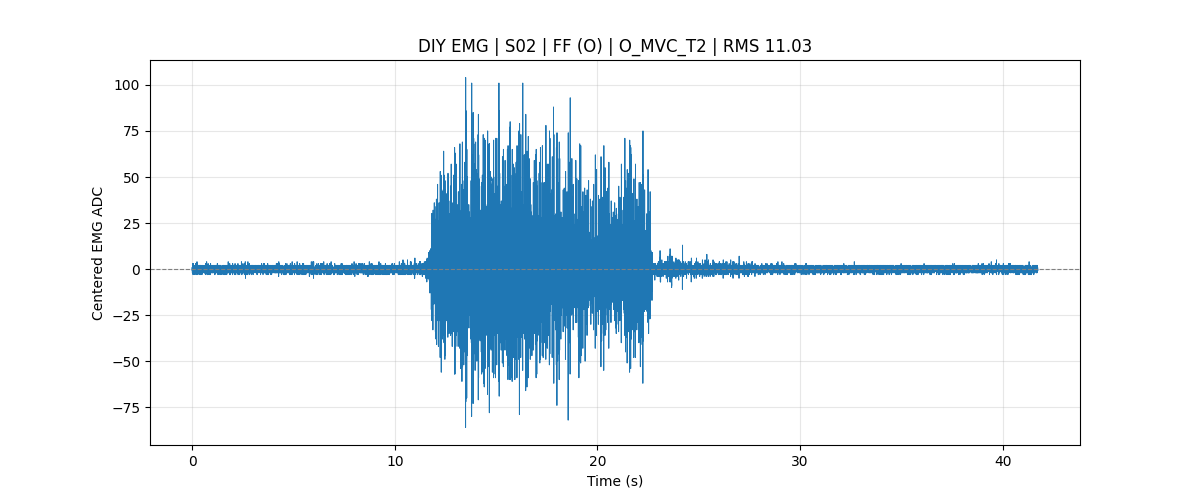

Values plotted in this chart, from the file beside it:
subject_id, S02
muscle, FF
test_type, MVC
mvc_trial1_kg, 21.30
mvc_trial2_kg, 20.60
mvc_trial3_kg, 0.00
mvc_kg_100_percent, 0.00
manual_mvc_trial_kg, 20.6
mvc_level, 100% MVC
target_force_kg, 20.60
sample_rate, 1000
baseline, 442
rms, 11.03
battery_mv_last, 3946
battery_percent_last, 70
record_time, 2026-07-24 16:46:18
sample_index, time_sec, adc_raw, emg_centered, battery_mv, battery_percent, mvc_kg_100_percent, mvc_level, target_force_kg, test_type
121344, 0.0000, 442, 0.0280, 3947, 70, 0.00, 100% MVC, 20.60, MVC
121345, 0.0010, 441, -0.9720, 3947, 70, 0.00, 100% MVC, 20.60, MVC
121346, 0.0020, 443, 1.028, 3947, 70, 0.00, 100% MVC, 20.60, MVC
121347, 0.0030, 441, -0.9720, 3947, 70, 0.00, 100% MVC, 20.60, MVC
121348, 0.0040, 442, 0.0280, 3947, 70, 0.00, 100% MVC, 20.60, MVC
121349, 0.0050, 443, 1.028, 3947, 70, 0.00, 100% MVC, 20.60, MVC
121350, 0.0060, 442, 0.0280, 3947, 70, 0.00, 100% MVC, 20.60, MVC
121351, 0.0070, 440, -1.972, 3947, 70, 0.00, 100% MVC, 20.60, MVC
121352, 0.0080, 442, 0.0280, 3947, 70, 0.00, 100% MVC, 20.60, MVC
121353, 0.0090, 440, -1.972, 3947, 70, 0.00, 100% MVC, 20.60, MVC
121354, 0.0100, 441, -0.9720, 3947, 70, 0.00, 100% MVC, 20.60, MVC
121355, 0.0110, 442, 0.0280, 3947, 70, 0.00, 100% MVC, 20.60, MVC
121356, 0.0120, 443, 1.028, 3947, 70, 0.00, 100% MVC, 20.60, MVC
121357, 0.0130, 444, 2.028, 3947, 70, 0.00, 100% MVC, 20.60, MVC
121358, 0.0140, 443, 1.028, 3947, 70, 0.00, 100% MVC, 20.60, MVC
121359, 0.0150, 443, 1.028, 3947, 70, 0.00, 100% MVC, 20.60, MVC
121360, 0.0160, 443, 1.028, 3947, 70, 0.00, 100% MVC, 20.60, MVC
121361, 0.0170, 444, 2.028, 3947, 70, 0.00, 100% MVC, 20.60, MVC
121362, 0.0180, 443, 1.028, 3947, 70, 0.00, 100% MVC, 20.60, MVC
121363, 0.0190, 443, 1.028, 3947, 70, 0.00, 100% MVC, 20.60, MVC
121364, 0.0200, 443, 1.028, 3947, 70, 0.00, 100% MVC, 20.60, MVC
121365, 0.0210, 443, 1.028, 3947, 70, 0.00, 100% MVC, 20.60, MVC
121366, 0.0220, 441, -0.9720, 3947, 70, 0.00, 100% MVC, 20.60, MVC
121367, 0.0230, 442, 0.0280, 3947, 70, 0.00, 100% MVC, 20.60, MVC
121368, 0.0240, 445, 3.028, 3947, 70, 0.00, 100% MVC, 20.60, MVC
121369, 0.0250, 442, 0.0280, 3947, 70, 0.00, 100% MVC, 20.60, MVC
121370, 0.0260, 442, 0.0280, 3947, 70, 0.00, 100% MVC, 20.60, MVC
121371, 0.0270, 441, -0.9720, 3947, 70, 0.00, 100% MVC, 20.60, MVC
121372, 0.0280, 441, -0.9720, 3947, 70, 0.00, 100% MVC, 20.60, MVC
121373, 0.0290, 440, -1.972, 3947, 70, 0.00, 100% MVC, 20.60, MVC
121374, 0.0300, 440, -1.972, 3947, 70, 0.00, 100% MVC, 20.60, MVC
121375, 0.0310, 441, -0.9720, 3947, 70, 0.00, 100% MVC, 20.60, MVC
121376, 0.0320, 444, 2.028, 3947, 70, 0.00, 100% MVC, 20.60, MVC
121377, 0.0330, 442, 0.0280, 3947, 70, 0.00, 100% MVC, 20.60, MVC
121378, 0.0340, 440, -1.972, 3947, 70, 0.00, 100% MVC, 20.60, MVC
121379, 0.0350, 439, -2.972, 3947, 70, 0.00, 100% MVC, 20.60, MVC
121380, 0.0360, 440, -1.972, 3947, 70, 0.00, 100% MVC, 20.60, MVC
121381, 0.0370, 441, -0.9720, 3947, 70, 0.00, 100% MVC, 20.60, MVC
121382, 0.0380, 442, 0.0280, 3947, 70, 0.00, 100% MVC, 20.60, MVC
121383, 0.0390, 442, 0.0280, 3947, 70, 0.00, 100% MVC, 20.60, MVC
121384, 0.0400, 441, -0.9720, 3947, 70, 0.00, 100% MVC, 20.60, MVC
121385, 0.0410, 442, 0.0280, 3947, 70, 0.00, 100% MVC, 20.60, MVC
121386, 0.0420, 444, 2.028, 3947, 70, 0.00, 100% MVC, 20.60, MVC
121387, 0.0430, 445, 3.028, 3947, 70, 0.00, 100% MVC, 20.60, MVC
... 41,684 more rows
